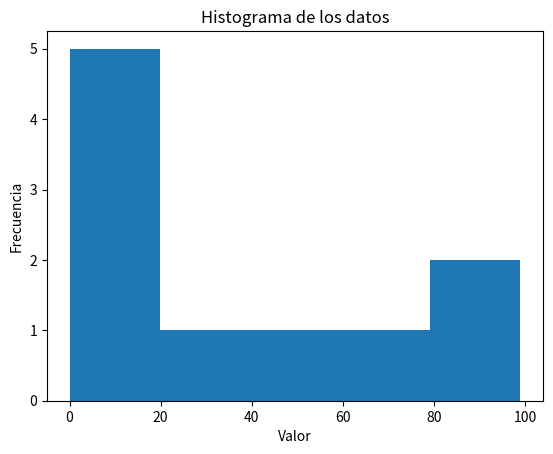
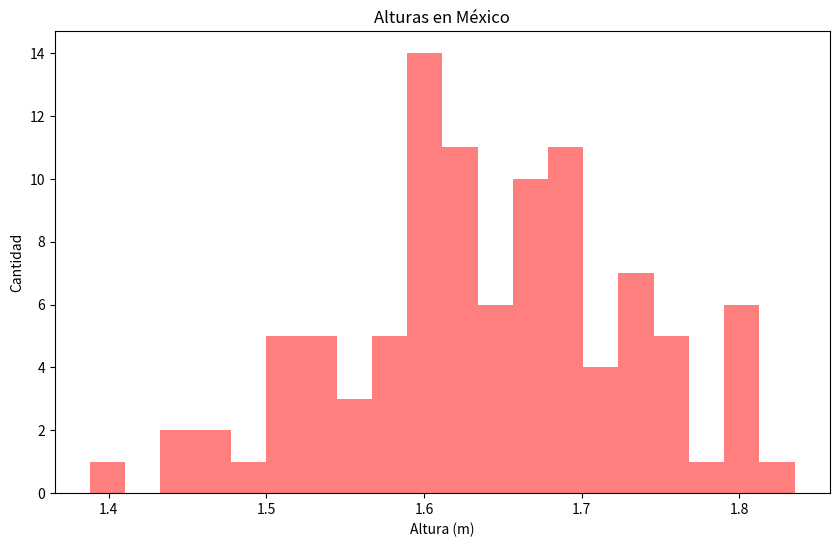
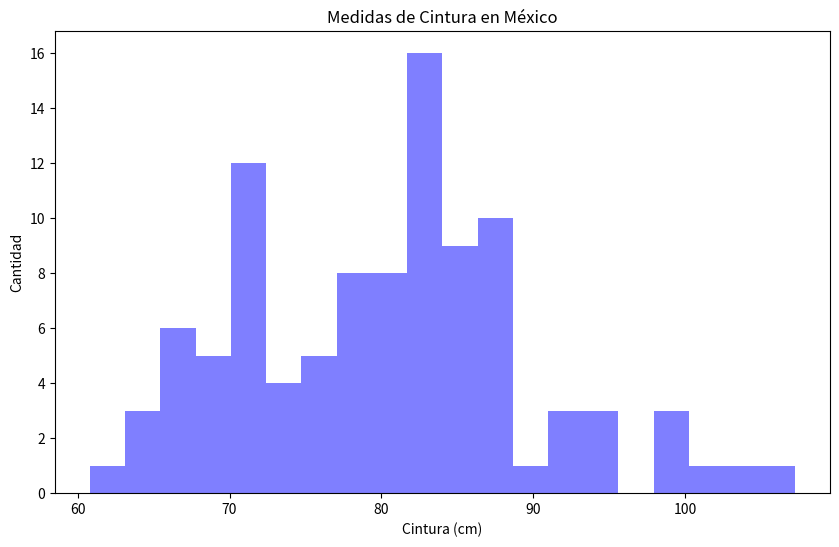

The matplotlib source for these figures, in order:
# -*- coding: utf-8 -*-
"""Estadística178361.ipynb

Automatically generated by Colab.

Original file is located at
    https://colab.research.google.com/drive/1CK9gXWMexhJVG6snkv2w8WVcMLhOPSak
"""

import numpy as np

# Datos de ejemplo
data = np.random.randint(0, 100, 10)  # 10 valores aleatorios entre 0 y 100
print(f"Datos: {np.sort(data)}")  # Ordenado para observar los percentiles

# Media
mean = np.mean(data)
print(f"Media: {mean}")

# Mediana
median = np.median(data)
print(f"Mediana: {median}")

# Desviación estándar
std_dev = np.std(data)
print(f"Desviación estándar: {std_dev}")

# Varianza
variance = np.var(data)
print(f"Varianza: {variance}")

# Máximo y mínimo
max_val = np.max(data)
min_val = np.min(data)
print(f"Máximo: {max_val}, Mínimo: {min_val}")

# Percentiles
percentile_25 = np.percentile(data, 25)
percentile_75 = np.percentile(data, 75)
print(f"Percentil 25: {percentile_25}, Percentil 75: {percentile_75}")

# Correlación (ejemplo con dos conjuntos de datos)
data2 = np.random.randint(0, 100, 10)
correlation = np.corrcoef(data, data2)
print(f"Correlación: \n{correlation}")

# Histograma (requiere matplotlib)
import matplotlib.pyplot as plt
plt.hist(data, bins=5)  # bins define el número de barras en el histograma
plt.xlabel("Valor")
plt.ylabel("Frecuencia")
plt.title("Histograma de los datos")
plt.show()

# Ahora ejemplos de estadística con array de numpy de dos dimensiones

# Datos de ejemplo en un array de dos dimensiones (matriz)
data_2d = np.array([[1, 2, 3],
                   [4, 5, 6],
                   [7, 8, 9]])

# Media de todos los elementos
mean_all = np.mean(data_2d)
print(f"Media de todos los elementos: {mean_all}")

# Media por columnas
mean_cols = np.mean(data_2d, axis=0)
print(f"Media por columnas: {mean_cols}")

# Media por filas
mean_rows = np.mean(data_2d, axis=1)
print(f"Media por filas: {mean_rows}")

# Desviación estándar por columnas
std_cols = np.std(data_2d, axis=0)
print(f"Desviación estándar por columnas: {std_cols}")

# Varianza por filas
var_rows = np.var(data_2d, axis=1)
print(f"Varianza por filas: {var_rows}")


# Máximo y mínimo por columnas
max_cols = np.max(data_2d, axis=0)
min_cols = np.min(data_2d, axis=0)
print(f"Máximo por columnas: {max_cols}, Mínimo por columnas: {min_cols}")

# Percentiles por filas (percentil 50 = mediana)
percentile_50_rows = np.percentile(data_2d, 50, axis=1)
print(f"Percentil 50 (mediana) por filas: {percentile_50_rows}")

# Correlacion entre columnas (primera y segunda columna)
correlation = np.corrcoef(data_2d[:, 0], data_2d[:, 1])
print(f"Correlación entre la primera y segunda columna: \n{correlation}")

# Array de numpy de 2 dimensiones donde la primera columna represente la altura
# de las personas en México y la segunda representa la medida de su cintura

import numpy as np

# Generar datos aleatorios para altura y cintura
np.random.seed(42)  # Semilla para reproducibilidad
altura = np.random.normal(loc=1.65, scale=0.1, size=100)  # Altura en metros (media 1.65, desviación estándar 0.1)
cintura = np.random.normal(loc=80, scale=10, size=100)  # Cintura en cm (media 80, desviación estándar 10)


# Crear el array de NumPy de dos dimensiones
datos_mexico = np.column_stack((altura, cintura))

# Media altura y cintura
mean_cols = np.mean(datos_mexico, axis=0)
print(f"Media de altura: {mean_cols[0]:.2f} Media de cintura: {mean_cols[1]:.2f}")


# Desviación estándar altura y cintura
std_cols = np.std(datos_mexico, axis=0)
print(f"Desviación estándar de altura: {std_cols[0]:.2f}, de cintura: {std_cols[1]:.2f}")

# Máximo y mínimo de alturas
max_cols = np.max(datos_mexico, axis=0)
min_cols = np.min(datos_mexico, axis=0)
print(f"Máxima altura: {max_cols[0]:.2f}, Mínimo altura: {min_cols[0]:.2f}")

# Máximo y mínimo de cinturas
print(f"Máxima cintura: {max_cols[1]:.2f}, Mínimo cintura: {min_cols[1]:.2f}")

"""# Analice los datos_mexico utilizando estadística básica y genere un histograma para la altura y otro para la cintura"""

# Visualización de altura
plt.figure(figsize=(10, 6))
plt.hist(datos_mexico[:,0], bins=20, color='red', alpha=0.5)
plt.title('Alturas en México')
plt.xlabel('Altura (m)')
plt.ylabel('Cantidad')
plt.show()

# Visualización de cintura
plt.figure(figsize=(10, 6))
plt.hist(datos_mexico[:,1], bins=20, color='blue', alpha=0.5)
plt.title('Medidas de Cintura en México')
plt.xlabel('Cintura (cm)')
plt.ylabel('Cantidad')
plt.show()
